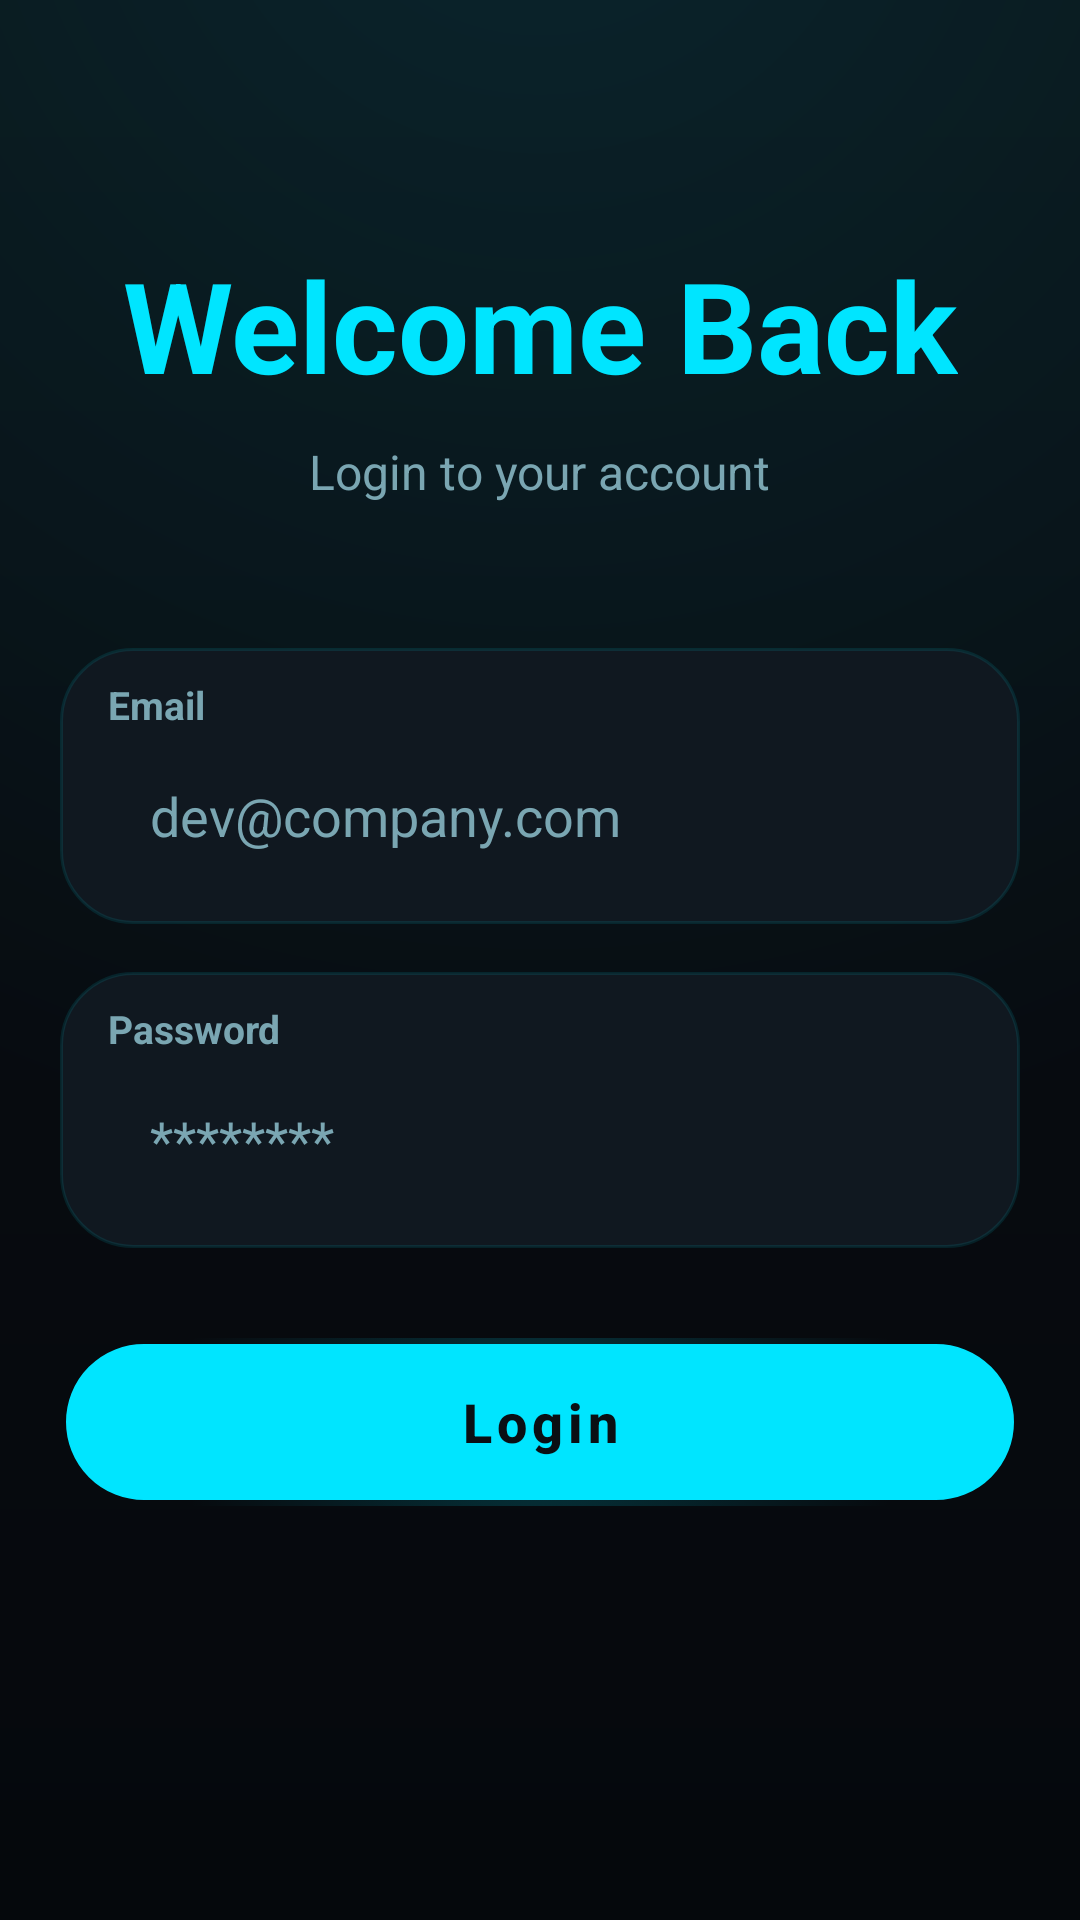

Here is an Android app screen rendered from its layout file. Give the layout XML and the strings, colors and styles it references.
<!-- AndroidManifest.xml: application theme Theme.Git_repo_4 -->
<!-- res/layout/activity_login.xml -->
<?xml version="1.0" encoding="utf-8"?>
<androidx.constraintlayout.widget.ConstraintLayout xmlns:android="http://schemas.android.com/apk/res/android"
    xmlns:app="http://schemas.android.com/apk/res-auto"
    android:layout_width="match_parent"
    android:layout_height="match_parent"
    android:fitsSystemWindows="true"
    android:background="@drawable/bg_green_gradient">

    <androidx.core.widget.NestedScrollView
        android:layout_width="0dp"
        android:layout_height="0dp"
        android:fillViewport="true"
        app:layout_constraintBottom_toBottomOf="parent"
        app:layout_constraintEnd_toEndOf="parent"
        app:layout_constraintStart_toStartOf="parent"
        app:layout_constraintTop_toTopOf="parent">

        <androidx.constraintlayout.widget.ConstraintLayout
            android:layout_width="match_parent"
            android:layout_height="wrap_content"
            android:paddingStart="20dp"
            android:paddingTop="80dp"
            android:paddingEnd="20dp"
            android:paddingBottom="24dp">

            <TextView
                android:id="@+id/tvTitle"
                android:layout_width="wrap_content"
                android:layout_height="wrap_content"
                android:text="@string/login_title"
                android:textColor="@color/rp_neon_green"
                android:textSize="42sp"
                android:textStyle="bold"
                app:layout_constraintEnd_toEndOf="parent"
                app:layout_constraintStart_toStartOf="parent"
                app:layout_constraintTop_toTopOf="parent" />

            <TextView
                android:id="@+id/tvSubtitle"
                android:layout_width="wrap_content"
                android:layout_height="wrap_content"
                android:layout_marginTop="10dp"
                android:text="@string/login_subtitle"
                android:textColor="@color/rp_text_secondary"
                android:textSize="16sp"
                app:layout_constraintEnd_toEndOf="parent"
                app:layout_constraintStart_toStartOf="parent"
                app:layout_constraintTop_toBottomOf="@id/tvTitle" />

            
            <androidx.constraintlayout.widget.ConstraintLayout
                android:id="@+id/emailContainer"
                android:layout_width="0dp"
                android:layout_height="wrap_content"
                android:layout_marginTop="48dp"
                android:background="@drawable/bg_input_field"
                android:paddingStart="16dp"
                android:paddingTop="10dp"
                android:paddingEnd="16dp"
                android:paddingBottom="10dp"
                app:layout_constraintEnd_toEndOf="parent"
                app:layout_constraintStart_toStartOf="parent"
                app:layout_constraintTop_toBottomOf="@id/tvSubtitle">

                <TextView
                    android:id="@+id/tvEmailLabel"
                    style="@style/RepoPulseLabelText"
                    android:layout_width="wrap_content"
                    android:layout_height="wrap_content"
                    android:text="@string/email_label"
                    app:layout_constraintStart_toStartOf="parent"
                    app:layout_constraintTop_toTopOf="parent" />

                <EditText
                    android:id="@+id/etEmail"
                    style="@style/RepoPulseInputEditText"
                    android:layout_width="0dp"
                    android:layout_height="wrap_content"
                    android:layout_marginTop="2dp"
                    android:hint="dev@company.com"
                    android:importantForAutofill="yes"
                    android:inputType="textEmailAddress"
                    android:maxLines="1"
                    app:layout_constraintEnd_toEndOf="parent"
                    app:layout_constraintStart_toStartOf="parent"
                    app:layout_constraintTop_toBottomOf="@id/tvEmailLabel" />

            </androidx.constraintlayout.widget.ConstraintLayout>

            
            <androidx.constraintlayout.widget.ConstraintLayout
                android:id="@+id/passwordContainer"
                android:layout_width="0dp"
                android:layout_height="wrap_content"
                android:layout_marginTop="16dp"
                android:background="@drawable/bg_input_field"
                android:paddingStart="16dp"
                android:paddingTop="10dp"
                android:paddingEnd="16dp"
                android:paddingBottom="10dp"
                app:layout_constraintEnd_toEndOf="parent"
                app:layout_constraintStart_toStartOf="parent"
                app:layout_constraintTop_toBottomOf="@id/emailContainer">

                <TextView
                    android:id="@+id/tvPasswordLabel"
                    style="@style/RepoPulseLabelText"
                    android:layout_width="wrap_content"
                    android:layout_height="wrap_content"
                    android:text="@string/password_label"
                    app:layout_constraintStart_toStartOf="parent"
                    app:layout_constraintTop_toTopOf="parent" />

                <EditText
                    android:id="@+id/etPassword"
                    style="@style/RepoPulseInputEditText"
                    android:layout_width="0dp"
                    android:layout_height="wrap_content"
                    android:layout_marginTop="2dp"
                    android:hint="********"
                    android:importantForAutofill="yes"
                    android:inputType="textPassword"
                    android:maxLines="1"
                    app:layout_constraintEnd_toEndOf="parent"
                    app:layout_constraintStart_toStartOf="parent"
                    app:layout_constraintTop_toBottomOf="@id/tvPasswordLabel" />

            </androidx.constraintlayout.widget.ConstraintLayout>

            
            <com.google.android.material.button.MaterialButton
                android:id="@+id/btnLogin"
                android:layout_width="0dp"
                android:layout_height="56dp"
                android:layout_marginTop="30dp"
                android:background="@drawable/bg_primary_button"
                android:text="@string/login"
                android:textAllCaps="false"
                android:textColor="@color/rp_dark_text"
                android:textSize="18sp"
                android:textStyle="bold"
                app:layout_constraintEnd_toEndOf="parent"
                app:layout_constraintStart_toStartOf="parent"
                app:layout_constraintTop_toBottomOf="@id/passwordContainer" />

        </androidx.constraintlayout.widget.ConstraintLayout>

    </androidx.core.widget.NestedScrollView>

</androidx.constraintlayout.widget.ConstraintLayout>
<!-- resources referenced by this layout -->
<resources>
  <color name="rp_dark_text">#0A0F14</color>
  <color name="rp_neon_green">#00E5FF</color>
  <color name="rp_text_secondary">#7AA6B2</color>
  <!-- drawable bg_green_gradient (drawable) -->
  <?xml version="1.0" encoding="utf-8"?>
  <layer-list xmlns:android="http://schemas.android.com/apk/res/android">
      <item>
          <shape android:shape="rectangle">
              <gradient
                  android:angle="270"
                  android:startColor="@color/rp_bg_start"
                  android:endColor="@color/rp_bg_end" />
          </shape>
      </item>
      <item>
          <shape android:shape="rectangle">
              <gradient
                  android:type="radial"
                  android:gradientRadius="460dp"
                  android:centerX="50%"
                  android:centerY="-10%"
                  android:startColor="@color/rp_shadow_green"
                  android:endColor="@android:color/transparent" />
          </shape>
      </item>
  </layer-list>
  <!-- drawable bg_input_field (drawable) -->
  <?xml version="1.0" encoding="utf-8"?>
  <shape xmlns:android="http://schemas.android.com/apk/res/android" android:shape="rectangle">
      <solid android:color="@color/rp_surface" />
      <stroke
          android:width="1dp"
          android:color="@color/rp_glass_tint" />
      <corners android:radius="24dp" />
  </shape>
  <string name="email_label">Email</string>
  <string name="login">Login</string>
  <string name="login_subtitle">Login to your account</string>
  <string name="login_title">Welcome Back</string>
  <string name="password_label">Password</string>
  <style name="RepoPulseInputEditText" parent="Widget.AppCompat.EditText">
          <item name="android:textColor">@color/rp_text_primary</item>
          <item name="android:textColorHint">@color/rp_text_muted</item>
          <item name="android:background">@android:color/transparent</item>
          <item name="android:paddingStart">14dp</item>
          <item name="android:paddingEnd">14dp</item>
          <item name="android:paddingTop">14dp</item>
          <item name="android:paddingBottom">14dp</item>
      </style>
  <style name="RepoPulseLabelText">
          <item name="android:textColor">@color/rp_text_secondary</item>
          <item name="android:textStyle">bold</item>
          <item name="android:textSize">13sp</item>
      </style>
  <style name="Theme.Git_repo_4" parent="Theme.MaterialComponents.DayNight.NoActionBar">
          <item name="colorPrimary">@color/rp_neon_green</item>
          <item name="colorPrimaryVariant">@color/rp_status_updated</item>
          <item name="colorOnPrimary">@color/rp_dark_text</item>
          <item name="colorSecondary">@color/rp_status_review</item>
          <item name="colorOnSecondary">@color/rp_dark_text</item>
          <item name="android:colorBackground">@color/rp_bg_start</item>
          <item name="colorSurface">@color/rp_surface</item>
          <item name="android:statusBarColor">@color/rp_bg_start</item>
          <item name="android:navigationBarColor">@color/rp_bg_start</item>
          <item name="android:windowLightStatusBar">false</item>
          <item name="android:windowLightNavigationBar" tools:targetApi="o_mr1">false</item>
          <item name="android:windowBackground">@color/rp_bg_start</item>
          <item name="android:textColorPrimary">@color/rp_text_primary</item>
          <item name="android:textColorSecondary">@color/rp_text_secondary</item>
      </style>
  <color name="rp_bg_start">#0A0F14</color>
  <color name="rp_bg_end">#05080C</color>
  <color name="rp_shadow_green">#1A00E5FF</color>
  <color name="rp_surface">#101820</color>
  <color name="rp_glass_tint">#1A00E5FF</color>
  <color name="rp_progress_track">#1F2A33</color>
  <color name="rp_border">#3300E5FF</color>
  <color name="rp_status_healthy">#00F0FF</color>
  <color name="rp_text_primary">#E6F7FF</color>
  <color name="rp_text_muted">#7AA6B2</color>
  <color name="rp_status_updated">#00E5FF</color>
  <color name="rp_status_review">#00B8D4</color>
</resources>
